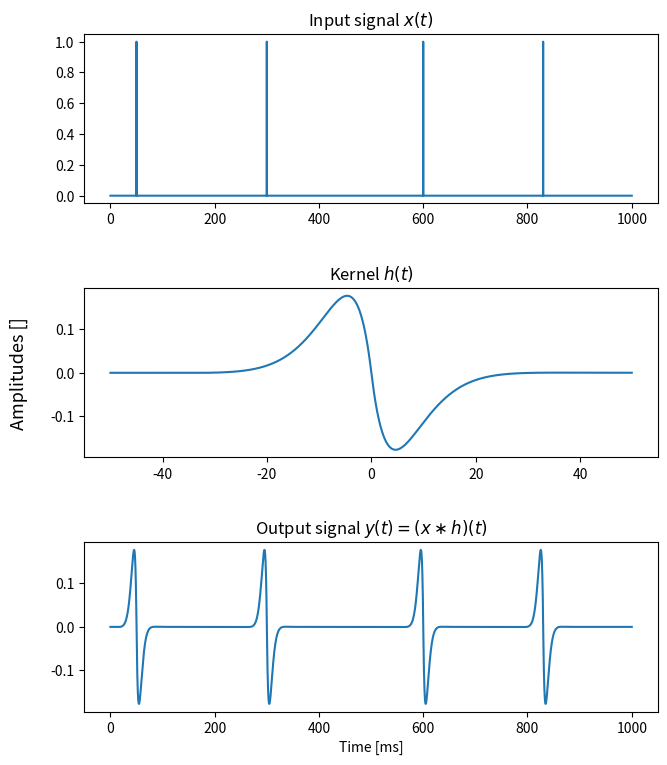

Generate this figure with matplotlib:
import numpy as np
import matplotlib.pyplot as plt
from matplotlib.gridspec import GridSpec

# define time boundaries
tot_time = 1000 # ms
dts_time = 0.1
num_points = int(tot_time/dts_time) + 1

# input signal. Set a few points to 1, rest to zero.
input = np.zeros(num_points)
input[[500, 3000, 6000, 8300]] = 1
xaxis = np.linspace(0, tot_time, num_points)

""" Generate an interesting signal. Sinusoid which goes to zero around. """
kernsig = np.arange(-50, 50, 0.1)
kernel = -np.sin(0.1*kernsig)
kernel[kernsig>0] *= np.exp(-0.2*(kernsig[kernsig>0]))
kernel[kernsig<0] *= np.exp(0.2*kernsig[kernsig<0])

# convolve into the output signal. Return 'same' shape
output = np.convolve(input, kernel, 'same')

# illustrate
fig = plt.figure(figsize=(7.4, 8.8))
gs = GridSpec(3, 1) # (nrows, ncols)
gs.update(wspace = 0.5, hspace = 0.5)

ax = fig.add_subplot(gs[0,:])
ax.set_title("Input signal $x(t)$")
ax.plot(xaxis, input)

ax = fig.add_subplot(gs[1,:])
ax.set_title("Kernel $h(t)$")
ax.plot(kernsig, kernel)
ax.set_ylabel("Amplitudes []", labelpad=16, size=13)

ax = fig.add_subplot(gs[2,:])
ax.set_title(r"Output signal $y(t) = (x \ast h)(t)$")
ax.plot(xaxis, output)
ax.set_xlabel("Time [ms]")

fig.savefig("convolution_example.pdf", bbox_inches='tight')
print("convolution_example.pdf saved.")
plt.close(fig)
